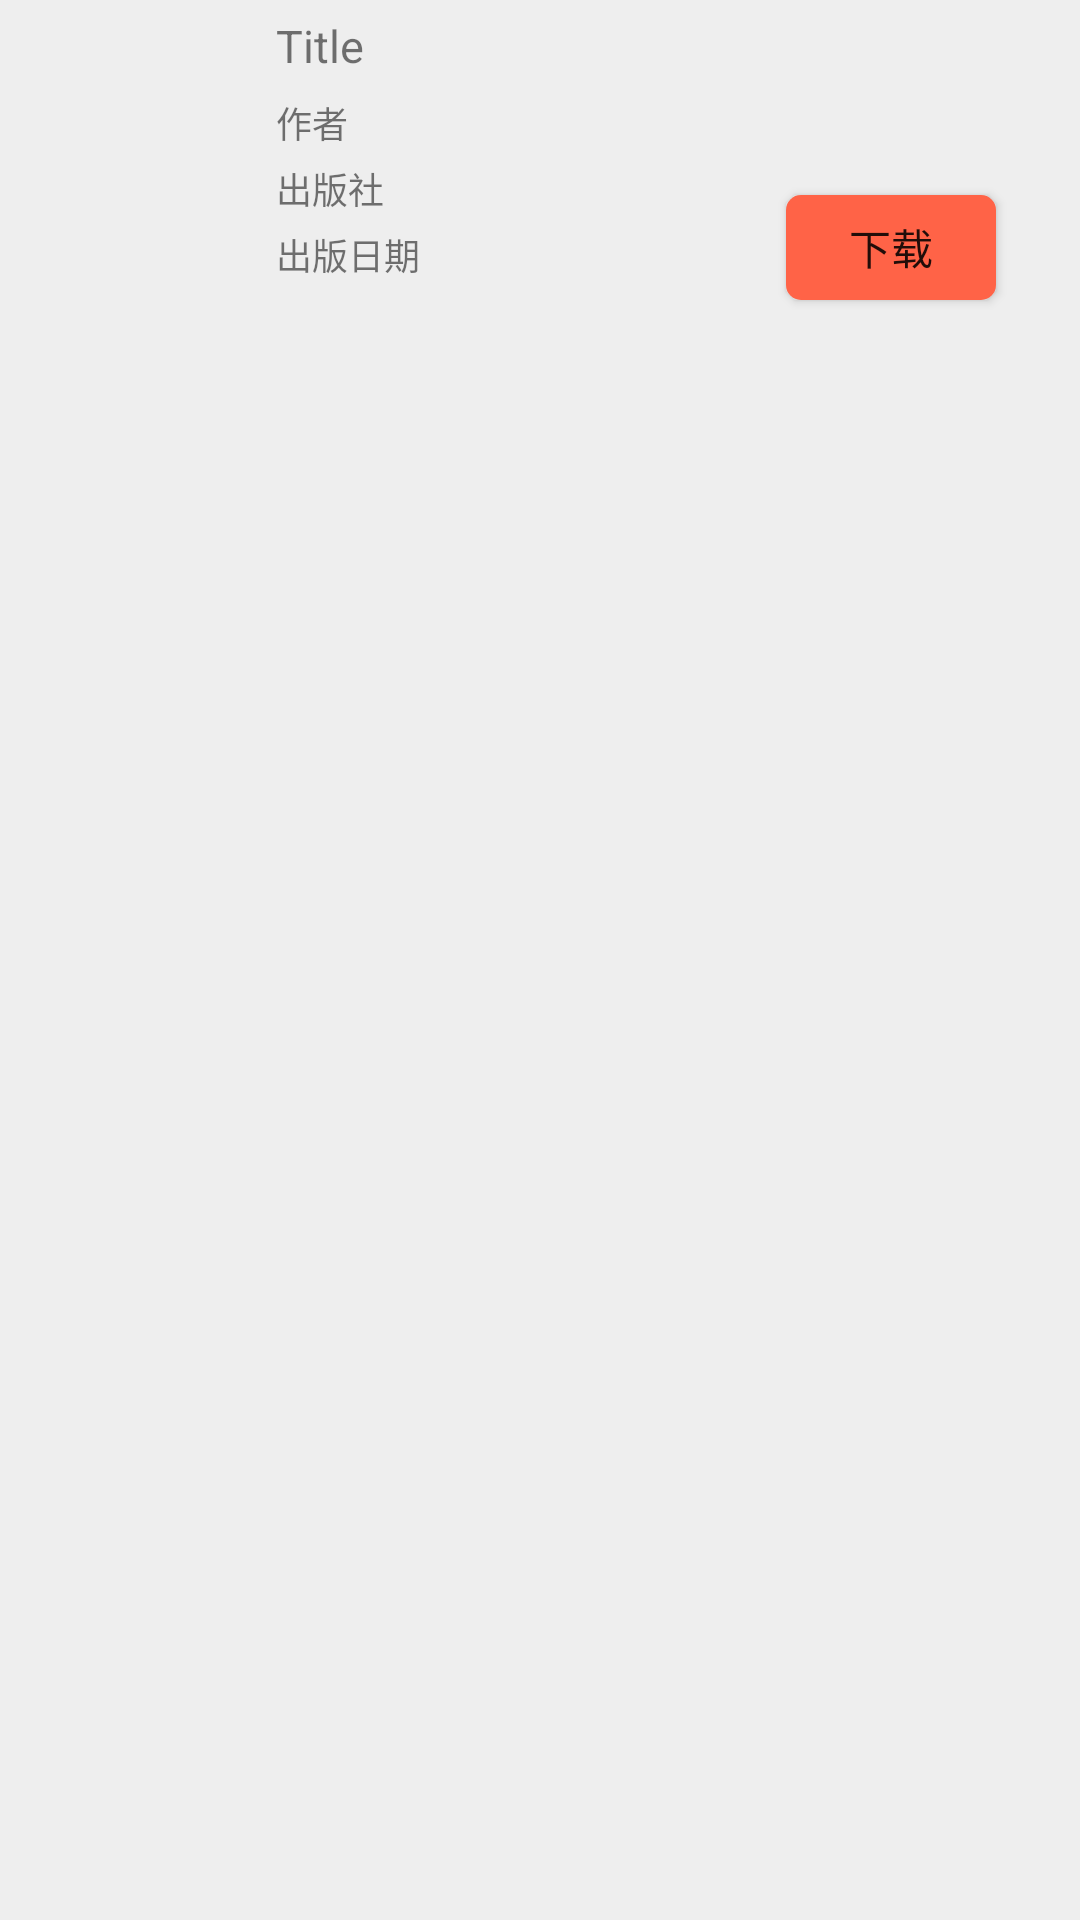

Write the Android layout XML for this screen, with the resource values it uses.
<!-- AndroidManifest.xml: application theme AppTheme -->
<!-- res/layout/act_book_detail.xml -->
<?xml version="1.0" encoding="utf-8"?>
<ScrollView xmlns:android="http://schemas.android.com/apk/res/android"
    android:layout_width="match_parent"
    android:layout_height="match_parent">

    <LinearLayout
        android:layout_width="match_parent"
        android:layout_height="match_parent"
        android:orientation="vertical">

        <LinearLayout
            android:layout_width="match_parent"
            android:layout_height="100dp"
            android:layout_marginTop="5dp"
            android:orientation="horizontal">

            <ImageView
                android:id="@+id/book_detail_image"
                android:layout_width="90dp"
                android:layout_height="100dp"

                />

            <LinearLayout
                android:layout_width="wrap_content"
                android:layout_height="wrap_content"
                android:layout_marginLeft="2dp"
                android:orientation="vertical">

                <TextView
                    android:id="@+id/book_detail_title"
                    android:layout_width="160dp"
                    android:layout_height="25dp"
                    android:text="Title"
                    android:textSize="15sp" />

                <TextView
                    android:id="@+id/book_detail_author"
                    android:layout_width="160dp"
                    android:layout_height="20dp"
                    android:layout_marginTop="2dp"
                    android:text="作者"
                    android:textSize="12sp" />

                <TextView
                    android:id="@+id/book_detail_publisher"
                    android:layout_width="160dp"
                    android:layout_height="20dp"
                    android:layout_marginTop="2dp"
                    android:text="出版社"
                    android:textSize="12sp" />

                <TextView
                    android:id="@+id/book_detail_publicationdate"
                    android:layout_width="160dp"
                    android:layout_height="20dp"
                    android:layout_marginTop="2dp"
                    android:text="出版日期"
                    android:textSize="12sp" />

            </LinearLayout>

            <Button
                android:id="@+id/book_detail_downloadurl"
                android:layout_width="70dp"
                android:layout_height="35dp"
                android:layout_marginLeft="10dp"
                android:layout_marginTop="60dp"
                android:background="@drawable/book_detail_downloadbtn"
                android:text="下载" />

        </LinearLayout>


        <TextView
            android:id="@+id/book_detail_introduction"
            android:layout_width="match_parent"
            android:layout_height="match_parent"
            android:layout_marginTop="15dp"
            android:paddingLeft="10dp"
            android:paddingRight="10dp" />


    </LinearLayout>
</ScrollView>
<!-- resources referenced by this layout -->
<resources>
  <!-- drawable book_detail_downloadbtn (drawable) -->
  <?xml version="1.0" encoding="utf-8"?>
  <shape xmlns:android="http://schemas.android.com/apk/res/android"
      android:shape="rectangle">
      <solid android:color="#FF6347" />
      
      
      <corners android:radius="5dip" />
  </shape>
  <style name="AppTheme" parent="Theme.AppCompat.Light.DarkActionBar">
          
          <item name="colorPrimary">@color/colorPrimary</item>
          <item name="colorPrimaryDark">@color/colorPrimaryDark</item>
          <item name="colorAccent">@color/colorAccent</item>
          <item name="android:windowBackground">@color/windowBackground</item>
      </style>
  <color name="colorPrimary">#D52B11</color>
  <color name="colorPrimaryDark">#B51B01</color>
  <color name="colorAccent">#FF4081</color>
  <color name="windowBackground">#EEEEEE</color>
</resources>
